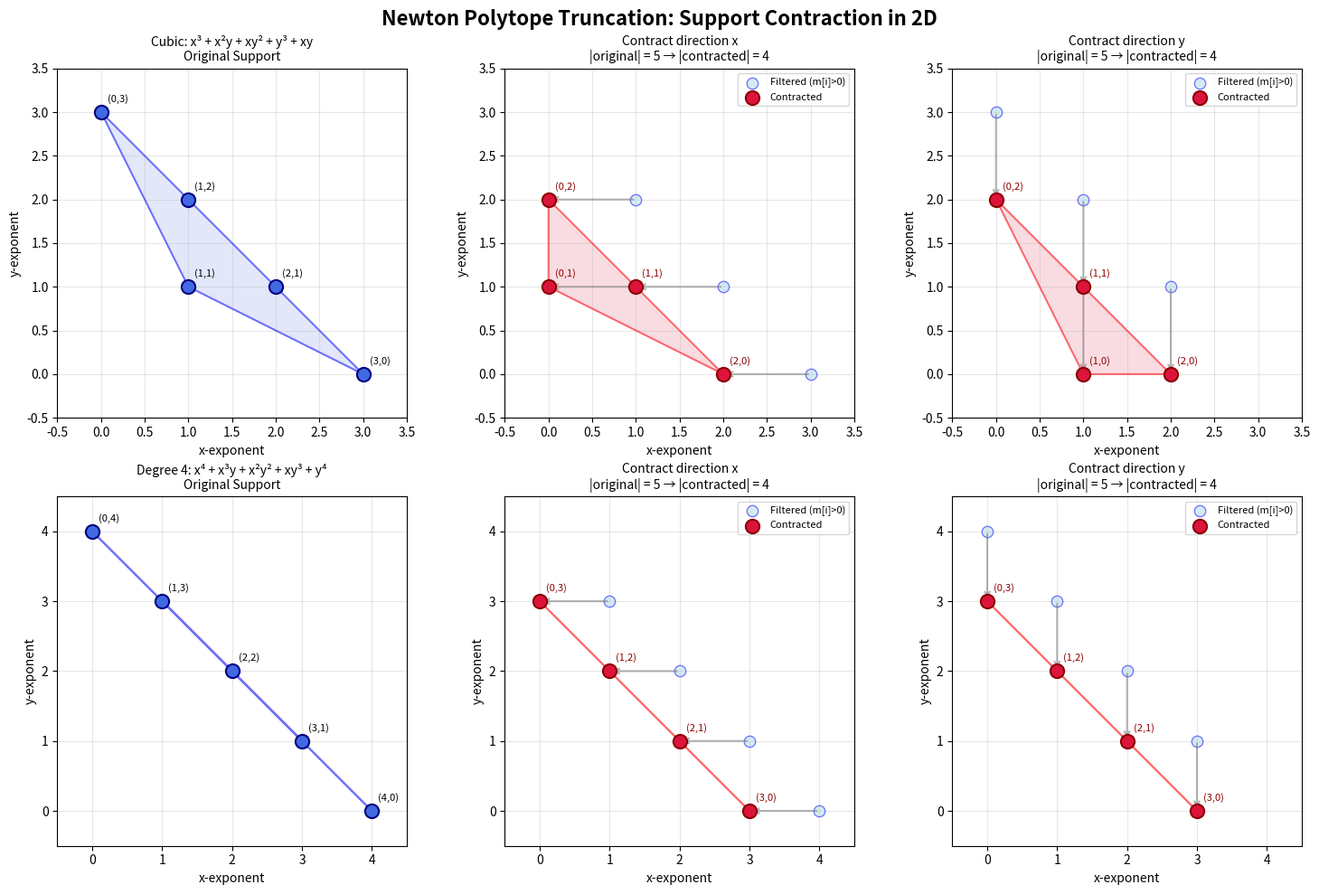

Recreate this plot in Python.
"""
Visualization: Newton Polytope Truncation in 2D

Shows how support contraction transforms the Newton polygon of a polynomial.
The original support (blue) is filtered to points with positive i-coordinate,
then translated by -e_i to produce the contracted support (red).

This visualizes Theorem 1: tropicalTruncate(i, T).supp = supportContract(i, T.supp)
"""

import matplotlib.pyplot as plt
import matplotlib.patches as patches
import numpy as np
from scipy.spatial import ConvexHull

def exponent_contract(i, m):
    if m[i] == 0:
        return None
    return (m[0] - (1 if i == 0 else 0), m[1] - (1 if i == 1 else 0))

def support_contract(i, S):
    return {mc for m in S if (mc := exponent_contract(i, m)) is not None}

def convex_hull_points(pts):
    if len(pts) < 3:
        return list(pts)
    arr = np.array(list(pts))
    try:
        hull = ConvexHull(arr)
        return [tuple(arr[v]) for v in hull.vertices]
    except:
        return list(pts)

# Setup
fig, axes = plt.subplots(2, 3, figsize=(15, 10))
fig.suptitle('Newton Polytope Truncation: Support Contraction in 2D',
             fontsize=16, fontweight='bold')

# Example supports
examples = [
    ("Cubic: x³ + x²y + xy² + y³ + xy",
     {(3, 0), (2, 1), (1, 2), (0, 3), (1, 1)}),
    ("Degree 4: x⁴ + x³y + x²y² + xy³ + y⁴",
     {(4, 0), (3, 1), (2, 2), (1, 3), (0, 4)}),
]

for row, (title, supp) in enumerate(examples):
    # Original
    ax = axes[row, 0]
    pts = np.array(list(supp))
    ax.scatter(pts[:, 0], pts[:, 1], c='royalblue', s=120, zorder=5,
              edgecolors='navy', linewidth=1.5)
    hull_pts = convex_hull_points(supp)
    if len(hull_pts) >= 3:
        hull_arr = np.array(hull_pts + [hull_pts[0]])
        ax.fill(hull_arr[:, 0], hull_arr[:, 1], alpha=0.15, color='royalblue')
        ax.plot(hull_arr[:, 0], hull_arr[:, 1], 'b-', alpha=0.5, linewidth=1.5)
    for p in supp:
        ax.annotate(f'({p[0]},{p[1]})', p, textcoords="offset points",
                   xytext=(5, 8), fontsize=8)
    ax.set_title(f'{title}\nOriginal Support', fontsize=10)
    ax.set_xlabel('x-exponent')
    ax.set_ylabel('y-exponent')
    ax.grid(True, alpha=0.3)
    ax.set_aspect('equal')
    ax.set_xlim(-0.5, max(p[0] for p in supp) + 0.5)
    ax.set_ylim(-0.5, max(p[1] for p in supp) + 0.5)

    for col, direction in enumerate([0, 1]):
        ax = axes[row, col + 1]
        contracted = support_contract(direction, supp)
        filtered = {m for m in supp if m[direction] > 0}

        # Plot filtered (faded blue)
        filt_pts = np.array(list(filtered))
        ax.scatter(filt_pts[:, 0], filt_pts[:, 1], c='lightblue', s=80,
                  zorder=3, edgecolors='blue', linewidth=1, alpha=0.5,
                  label='Filtered (m[i]>0)')

        # Draw arrows from filtered to contracted
        for m in filtered:
            mc = exponent_contract(direction, m)
            if mc:
                ax.annotate('', xy=mc, xytext=m,
                           arrowprops=dict(arrowstyle='->', color='gray',
                                          lw=1.5, alpha=0.6))

        # Plot contracted (red)
        c_pts = np.array(list(contracted))
        ax.scatter(c_pts[:, 0], c_pts[:, 1], c='crimson', s=120, zorder=5,
                  edgecolors='darkred', linewidth=1.5, label='Contracted')

        # Convex hull of contracted
        if len(contracted) >= 3:
            hull_c = convex_hull_points(contracted)
            hull_arr = np.array(hull_c + [hull_c[0]])
            ax.fill(hull_arr[:, 0], hull_arr[:, 1], alpha=0.15, color='crimson')
            ax.plot(hull_arr[:, 0], hull_arr[:, 1], 'r-', alpha=0.5, linewidth=1.5)

        for p in contracted:
            ax.annotate(f'({p[0]},{p[1]})', p, textcoords="offset points",
                       xytext=(5, 8), fontsize=8, color='darkred')

        dir_name = 'x' if direction == 0 else 'y'
        ax.set_title(f'Contract direction {dir_name}\n'
                    f'|original| = {len(supp)} → |contracted| = {len(contracted)}',
                    fontsize=10)
        ax.set_xlabel('x-exponent')
        ax.set_ylabel('y-exponent')
        ax.grid(True, alpha=0.3)
        ax.legend(fontsize=8, loc='upper right')
        ax.set_aspect('equal')
        all_pts = list(supp) + list(contracted)
        ax.set_xlim(-0.5, max(p[0] for p in all_pts) + 0.5)
        ax.set_ylim(-0.5, max(p[1] for p in all_pts) + 0.5)

plt.tight_layout()
plt.savefig('newton_truncation.png', dpi=150, bbox_inches='tight')
print("Saved newton_truncation.png")
